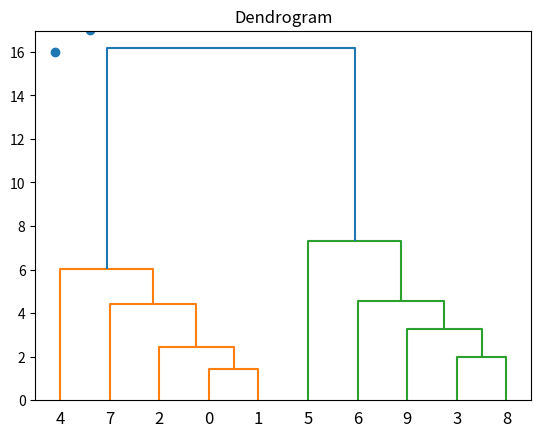

Python code for this plot:
import numpy as np
import matplotlib.pyplot as plt
x=[3,4,5,10,4,11,14,6,10,12]
y=[21,20,19,24,16,17,24,23,22,21]
len(x)
10
len(y)
10
plt.scatter(x,y)
plt.show()
from scipy.cluster.hierarchy import dendrogram,linkage
x=[3,4,5,10,4,11,14,6,10,12]
y=[21,20,19,24,16,17,24,23,22,21]
data=list(zip(x,y))
linkage_data=linkage(data,method="ward",metric="euclidean")
dendrogram(linkage_data)
plt.title("Dendrogram")